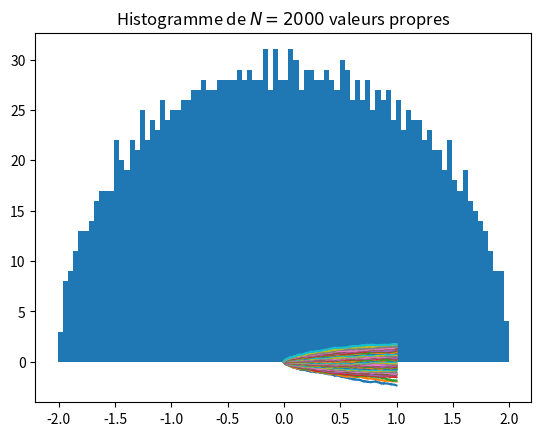

Recreate this plot in Python. (Note: this script raises an exception after producing the figure.)
# -*- coding: utf-8 -*-
"""
Created on Tue Dec 29 20:07:41 2015

[redacted]
"""

import numpy as np #import de numpy sous l'alias np
import numpy.random as npr #import de numpy.random sous l'alias npr
import numpy.linalg as npl # for the computation of the eigenvalues
import matplotlib.pyplot as plt #import de matplotlib.pyplot sous l'alias plt
from numpy import sqrt
import pylab as plb # Pour Histogramme 
from pylab import pi


"""
----------------------------------Partie I-------------------------------------
Trajectoires de N(petit) valeurs propres associees au mouvement brownien de 
                                    Dyson. 
"""
#Initialisation parametre de la Partie I
N = 40
T = 1
n = 2**10

""" 
Etape 1 : Construction d'un vecteur de k mouvement brownien de variance sigma^2 
        discretise au pas de h = T/n entre [0,T]
"""
def bM(k,T,n,sigma) :
    h= T/n 
    W = sqrt(h)* sigma * npr.randn(k,n+1)
    W[:,0]=np.zeros(k)
    W = np.cumsum(W, axis=1)
    return W


#W = bM(2,1,n,1/sqrt(N/2))
""" 
Etape 2 : Construction de la matrice aleatoire de taille N A_t au temps 
            t = k * T/n avec k=0..n
"""

def aleaMatrix(N,n,T) : 
    
    A = np.zeros([n+1,N,N])    
    #remplissage de la diagonale 
    sigmaDiag = 1/sqrt(N/2)
    Wii = bM(N,T,n,sigmaDiag)
    for t in range(n+1): 
        np.fill_diagonal(A[t],Wii[:,t])   
    #remplissage symetrique du reste de la matrice 
    sigmaHorsDiag = 1/sqrt(N)
    for i in range(0,N-1) : 
        Wij = bM(N-1-i,T,n,sigmaHorsDiag)
        for t in range(n+1):
            A[t,i,i+1:N] = Wij[:,t]
            A[t,i+1:N,i] = Wij[:,t]
    
    return A 

#A=aleaMatrix(N,n,T)

""" 
Etape 3 : Calcule des valeurs propres de A_t pour tout t = k * T/n avec k=0..n 
"""

def valeurPropre(N,n,T) : 
    Lambda = np.zeros([N,n+1])    
    A = aleaMatrix(N,n,T)
    for t in range(n+1) :
        Lambda[:,t]= npl.eigvalsh(A[t])
    
    return Lambda
    
#Lambda = valeurPropre(N,n,T)
    
""" 
Etape 4 : Tracer les Trajectoires des valeurs propres  
"""
def plotTraj(N,n,T) : 
    Tx = np.linspace(0,T,n+1)
    Lambda = valeurPropre(N,n,T)
    for n in range(N):
        plt.plot(Tx,Lambda[n,:])
    plt.title('Trajectoires des $N = %s$ valeurs propres'%(N))
    plt.show()

plotTraj(N,n,T)

"""
----------------------------------Partie II------------------------------------
Histogramme des valeurs propres au temps T pour un N assez Grand.
"""
#Initialisation parametre de la Partie II
N=2000
T=1
""" 
Etape 1 : Construction de la matrice aleatoire au temps T 
"""
def aleaMatrixFin(N,T) : 
    
    A = np.zeros([N,N])    
    #remplissage de la diagonale 
    sigmaDiag = 1/sqrt(N/2)
    Wii = sigmaDiag * sqrt(T)* npr.randn(N)
    np.fill_diagonal(A,Wii)
    
    #remplissage symetrique du reste de la matrice 
    sigmaHorsDiag = 1/sqrt(N)
    for i in range(0,N-1) : 
        Wij = sigmaHorsDiag * sqrt(T) * npr.randn(N-1-i)
        for t in range(n+1):
            A[i,i+1:N] = Wij
            A[i+1:N,i] = Wij
    
    return A 
    
#A = aleaMatrixFin(10,1)

""" 
Etape 2 : Histogramme des valeurs propres au temps T et loi de Wigner 
"""

def histLambdaT(N,T) :
    
    A = aleaMatrixFin(N,T)
    Lambda= npl.eigvalsh(A)
    
    plt.title('Histogramme de $N = %s$ valeurs propres' %(N))
    plb.hist(Lambda, normed="True", bins=2*int(sqrt(N)),label=u"Histogramme des valeurs propres")
    x=np.linspace(-2.,2.,100)# discretisation de l'intervalle [-2,2]
    f_x= np.sqrt(4.-x**2)/(pi*2)# discretisation de la densite theorique de Wigner
    plt.plot(x, f_x, "r", label=u"Densite de la loi de Wigner")
    plt.legend(loc='lower right')
    plt.show()

histLambdaT(N,T)